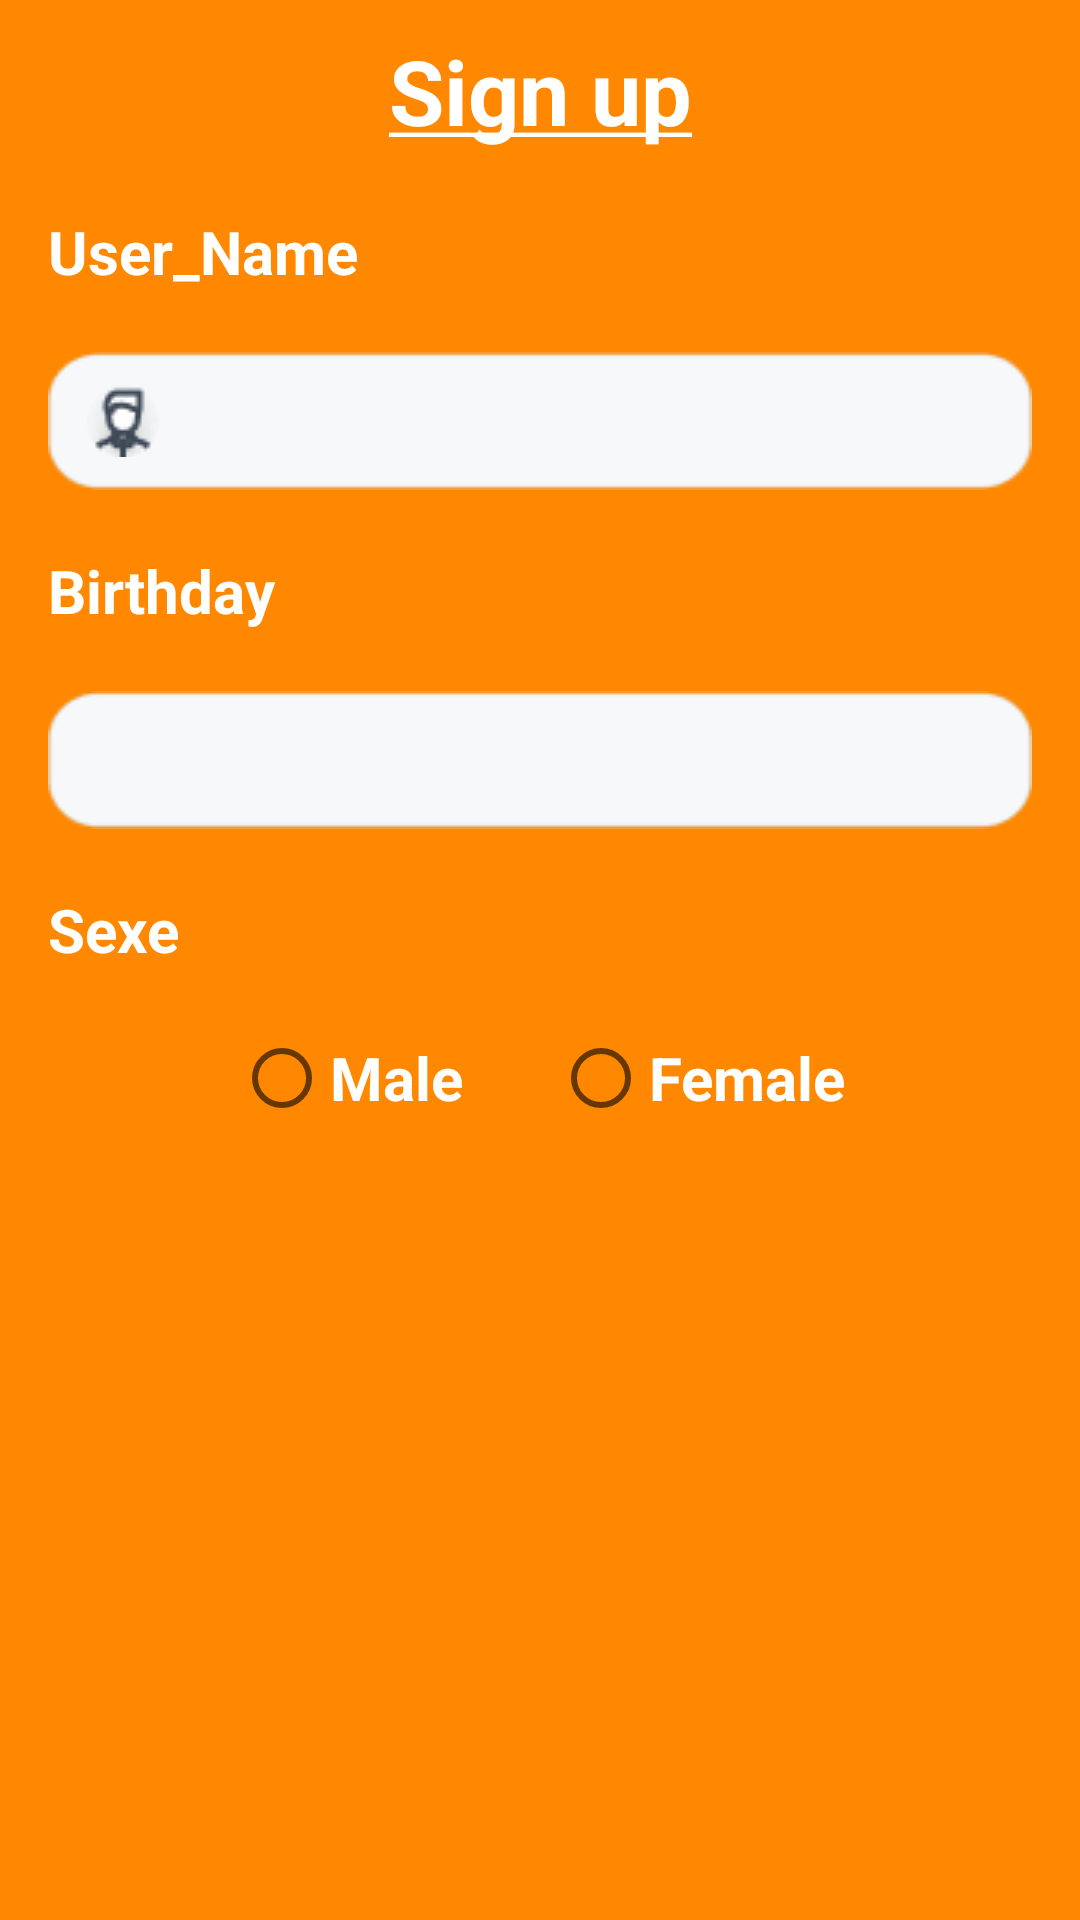

Reconstruct the res/layout file that produces this screen, plus the resources it refers to.
<!-- AndroidManifest.xml: application theme AppTheme -->
<!-- res/layout/fragment_signup_1.xml -->
<?xml version="1.0" encoding="utf-8"?>
<LinearLayout xmlns:android="http://schemas.android.com/apk/res/android"
    xmlns:tools="http://schemas.android.com/tools"
    android:layout_width="match_parent"
    android:layout_height="match_parent"
    android:background="#FF8800"
    android:orientation="vertical"
    tools:context=".signup_1">

    <TextView
        android:id="@+id/sign_up_1"
        android:layout_width="match_parent"
        android:layout_height="wrap_content"
        android:layout_gravity="center"
        android:layout_marginTop="10dp"
        android:layout_marginBottom="10dp"
        android:fontFamily="sans-serif"
        android:gravity="center"
        android:text="@string/sign_up"
        android:textColor="@android:color/white"
        android:textSize="30dp"
        android:textStyle="bold" />

    <TextView
        android:id="@+id/textView_name"
        android:layout_width="159dp"
        android:layout_height="wrap_content"
        android:layout_marginLeft="16dp"
        android:layout_marginTop="10dp"
        android:layout_marginRight="16dp"
        android:layout_marginBottom="10dp"
        android:text="User_Name"
        android:textColor="@android:color/white"
        android:textSize="20dp"
        android:textStyle="bold" />

    <EditText
        android:id="@+id/editText_name"
        android:layout_width="match_parent"
        android:layout_height="wrap_content"
        android:layout_marginLeft="16dp"
        android:layout_marginTop="10dp"
        android:layout_marginRight="16dp"
        android:layout_marginBottom="10dp"
        android:background="@drawable/email"
        android:drawableLeft="@drawable/user"
        android:ems="10"
        android:gravity="center"


        android:inputType="text"
        android:paddingLeft="13dip" />

    <TextView
        android:id="@+id/textView_date"
        android:layout_width="90dp"
        android:layout_height="wrap_content"
        android:layout_marginLeft="16dp"
        android:layout_marginTop="10dp"
        android:layout_marginRight="16dp"
        android:layout_marginBottom="10dp"
        android:text="Birthday"
        android:textColor="@android:color/white"
        android:textSize="20dp"
        android:textStyle="bold" />

    <EditText
        android:id="@+id/editText_date"
        android:layout_width="match_parent"
        android:layout_height="wrap_content"
        android:layout_marginLeft="16dp"
        android:layout_marginTop="10dp"
        android:layout_marginRight="16dp"
        android:layout_marginBottom="10dp"
        android:background="@drawable/email"
        android:ems="10"


        android:gravity="center"
        android:inputType="datetime" />

    <TextView
        android:id="@+id/textView_sexe"
        android:layout_width="90dp"
        android:layout_height="wrap_content"
        android:layout_marginLeft="16dp"
        android:layout_marginTop="10dp"
        android:layout_marginRight="16dp"
        android:layout_marginBottom="10dp"
        android:scrollbarSize="4sp"
        android:text="Sexe"
        android:textColor="@android:color/white"
        android:textSize="20dp"
        android:textStyle="bold" />

    <RadioGroup
        android:layout_width="match_parent"
        android:layout_height="wrap_content"
        android:layout_marginTop="10dp"
        android:layout_marginBottom="10dp"

        android:gravity="center"
        android:orientation="horizontal">

        <RadioButton
            android:id="@+id/SU_Male"
            android:layout_width="wrap_content"
            android:layout_height="wrap_content"
            android:text="Male"
            android:textColor="@android:color/white"
            android:textSize="20dp"
            android:textStyle="bold" />

        <RadioButton
            android:id="@+id/SU_Female"
            android:layout_width="wrap_content"
            android:layout_height="wrap_content"
            android:layout_marginLeft="30dp"
            android:text="Female"
            android:textColor="@android:color/white"
            android:textSize="20dp"
            android:textStyle="bold" />
    </RadioGroup>

</LinearLayout>
<!-- resources referenced by this layout -->
<resources>
  <!-- drawable email (drawable) -->
  <?xml version="1.0" encoding="utf-8"?>
  <selector xmlns:android="http://schemas.android.com/apk/res/android">
      <item android:drawable="@drawable/text"></item>
  </selector>
  <!-- drawable user: png bitmap (drawable, 1388 bytes) -->
  <string name="sign_up"><u>Sign up</u></string>
  <style name="AppTheme" parent="Theme.AppCompat.Light.NoActionBar">
          
          <item name="colorPrimary">@color/colorPrimary</item>
          <item name="colorPrimaryDark">@color/colorPrimaryDark</item>
          <item name="colorAccent">@color/colorAccent</item>
      </style>
  <!-- drawable text: png bitmap (drawable, 1011 bytes) -->
  <color name="colorPrimary">#008577</color>
  <color name="colorPrimaryDark">#00574B</color>
  <color name="colorAccent">#000000</color>
</resources>
